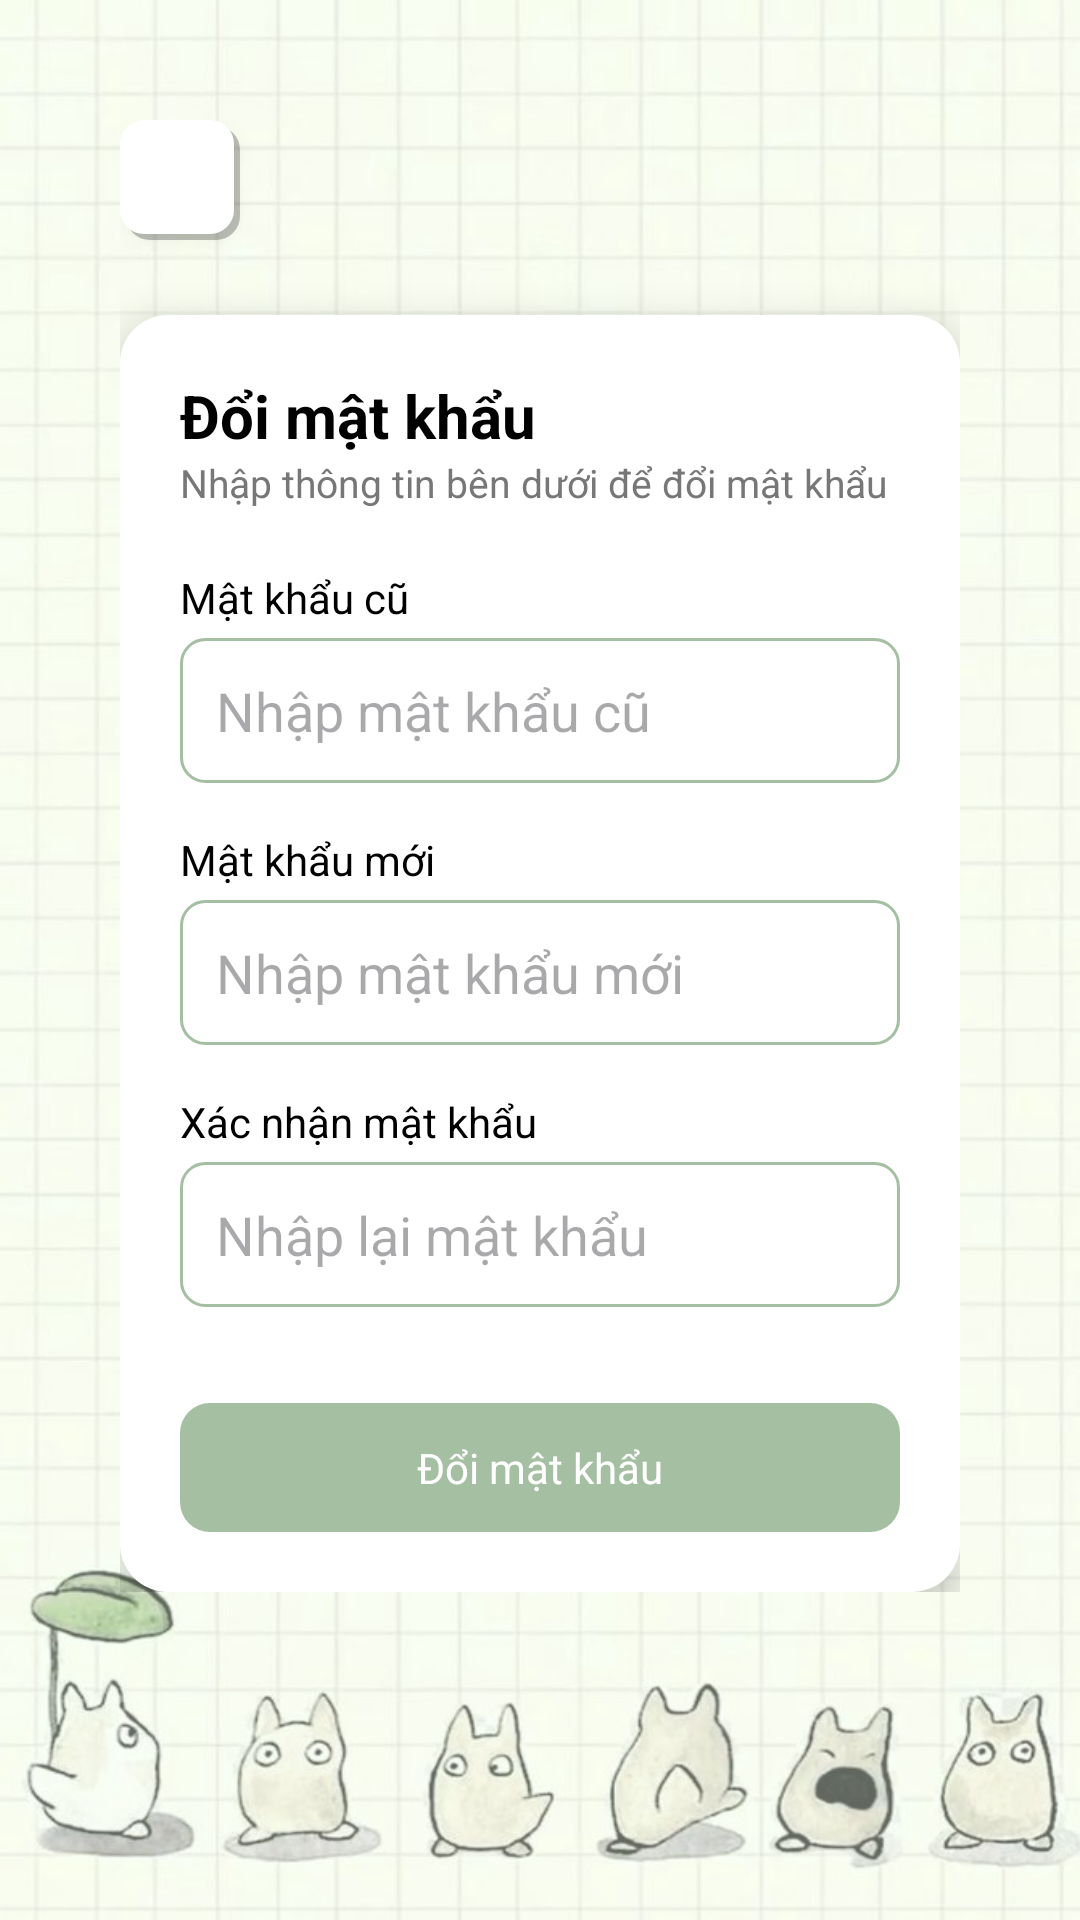

Here is an Android app screen rendered from its layout file. Give the layout XML and the strings, colors and styles it references.
<!-- AndroidManifest.xml: application theme Theme.TruyenGo -->
<!-- res/layout/activity_change_password.xml -->
<?xml version="1.0" encoding="utf-8"?>
<LinearLayout xmlns:android="http://schemas.android.com/apk/res/android"
    xmlns:app="http://schemas.android.com/apk/res-auto"
    xmlns:tools="http://schemas.android.com/tools"
    android:id="@+id/main"
    android:layout_width="match_parent"
    android:layout_height="match_parent"
    android:orientation="vertical"
    android:background="@drawable/bg_auth_with_overlay"
    android:padding="16dp"
    tools:context=".ChangePasswordActivity">

    <LinearLayout
        android:layout_width="match_parent"
        android:layout_height="wrap_content"
        android:orientation="vertical"
        android:padding="24dp"
        android:gravity="center_horizontal">

        
        <ImageButton
            android:id="@+id/btnBack"
            android:layout_width="40dp"
            android:layout_height="40dp"
            android:src="@drawable/baseline_arrow_back_24"
            android:contentDescription="@string/back"
            android:layout_gravity="start"
            android:background="@drawable/button_white_shadow"
            android:padding="8dp"
            android:scaleType="center"
            android:elevation="4dp"
            app:srcCompat="@drawable/baseline_arrow_back_24" />

        
        <LinearLayout
            android:layout_width="match_parent"
            android:layout_height="wrap_content"
            android:layout_marginTop="25dp"
            android:orientation="vertical"
            android:padding="20dp"
            android:background="@drawable/white_box"
            android:elevation="8dp">

            
            <TextView
                android:layout_width="wrap_content"
                android:layout_height="wrap_content"
                android:text="Đổi mật khẩu"
                android:textSize="20sp"
                android:textStyle="bold"
                android:textColor="#000000" />

            <TextView
                android:layout_width="wrap_content"
                android:layout_height="wrap_content"
                android:text="Nhập thông tin bên dưới để đổi mật khẩu"
                android:textSize="13sp"
                android:textColor="#777777"
                android:layout_marginBottom="20dp" />

            
            <TextView
                android:layout_width="wrap_content"
                android:layout_height="wrap_content"
                android:text="Mật khẩu cũ"
                android:textColor="#000000"
                android:textSize="14sp"
                android:layout_marginBottom="4dp" />

            <EditText
                android:id="@+id/edtOldPassword"
                android:layout_width="match_parent"
                android:layout_height="wrap_content"
                android:hint="Nhập mật khẩu cũ"
                android:inputType="textPassword"
                android:background="@drawable/edittext_style"
                android:padding="12dp"
                android:layout_marginBottom="16dp" />

            
            <TextView
                android:layout_width="wrap_content"
                android:layout_height="wrap_content"
                android:text="Mật khẩu mới"
                android:textColor="#000000"
                android:textSize="14sp"
                android:layout_marginBottom="4dp" />

            <EditText
                android:id="@+id/edtNewPassword"
                android:layout_width="match_parent"
                android:layout_height="wrap_content"
                android:hint="Nhập mật khẩu mới"
                android:inputType="textPassword"
                android:background="@drawable/edittext_style"
                android:padding="12dp"
                android:layout_marginBottom="16dp" />

            
            <TextView
                android:layout_width="wrap_content"
                android:layout_height="wrap_content"
                android:text="Xác nhận mật khẩu"
                android:textColor="#000000"
                android:textSize="14sp"
                android:layout_marginBottom="4dp" />

            <EditText
                android:id="@+id/edtConfirmPassword"
                android:layout_width="match_parent"
                android:layout_height="wrap_content"
                android:hint="Nhập lại mật khẩu"
                android:inputType="textPassword"
                android:background="@drawable/edittext_style"
                android:padding="12dp"
                android:layout_marginBottom="24dp" />

            
            <TextView
                android:id="@+id/btnChangePassword"
                android:layout_width="match_parent"
                android:layout_height="wrap_content"
                android:text="Đổi mật khẩu"
                android:textAllCaps="false"
                android:textColor="@android:color/white"
                android:padding="12dp"
                android:gravity="center"
                android:background="@drawable/btn_style"
                android:layout_marginTop="8dp" />
        </LinearLayout>
    </LinearLayout>
</LinearLayout>
<!-- resources referenced by this layout -->
<resources>
  <!-- drawable bg_auth_with_overlay (drawable) -->
  <layer-list xmlns:android="http://schemas.android.com/apk/res/android">
  
      
      <item>
          <inset android:insetLeft="-35dp">
          <bitmap
              android:src="@drawable/bg_auth"
              android:gravity="fill"
              />
          </inset>
      </item>
  
      
      <item>
          <shape>
              <solid android:color="@color/bgColor" /> 
          </shape>
      </item>
  
  </layer-list>
  <!-- drawable btn_style (drawable) -->
  <?xml version="1.0" encoding="utf-8"?>
  <shape xmlns:android="http://schemas.android.com/apk/res/android"
      android:shape="rectangle">
      <solid android:color="#A5BFA3"/>
      <corners android:radius="10dp"/>
  </shape>
  <!-- drawable button_white_shadow (drawable) -->
  <?xml version="1.0" encoding="utf-8"?>
  <layer-list xmlns:android="http://schemas.android.com/apk/res/android">
      
      <item
          android:left="2dp"
          android:top="2dp">
          <shape android:shape="rectangle">
              <solid android:color="#40000000" />
              <corners android:radius="8dp" />
          </shape>
      </item>
  
      
      <item
          android:right="2dp"
          android:bottom="2dp">
          <shape android:shape="rectangle">
              <solid android:color="#FFFFFF" />
              <corners android:radius="8dp" />
          </shape>
      </item>
  </layer-list>
  <!-- drawable edittext_style (drawable) -->
  <?xml version="1.0" encoding="utf-8"?>
      <shape xmlns:android="http://schemas.android.com/apk/res/android"
          android:shape="rectangle">
          <solid android:color="#FFFFFF"/>
          <stroke android:color="#A5BFA3" android:width="1dp"/>
          <corners android:radius="8dp"/>
      </shape>
  <!-- drawable white_box (drawable) -->
  <?xml version="1.0" encoding="utf-8"?>
  <shape xmlns:android="http://schemas.android.com/apk/res/android"
      android:shape="rectangle">
      <solid android:color="#FFFFFF" />
      <corners android:radius="16dp" />
      <padding android:left="12dp" android:right="12dp" android:top="12dp" android:bottom="12dp"/>
  </shape>
  <style name="Theme.TruyenGo" parent="Base.Theme.TruyenGo" />
  <!-- drawable bg_auth: jpg bitmap (drawable, 73724 bytes) -->
  <color name="bgColor">#66EFFFEB</color>
  <style name="Base.Theme.TruyenGo" parent="Theme.Material3.DayNight.NoActionBar">
          
          
      </style>
</resources>
